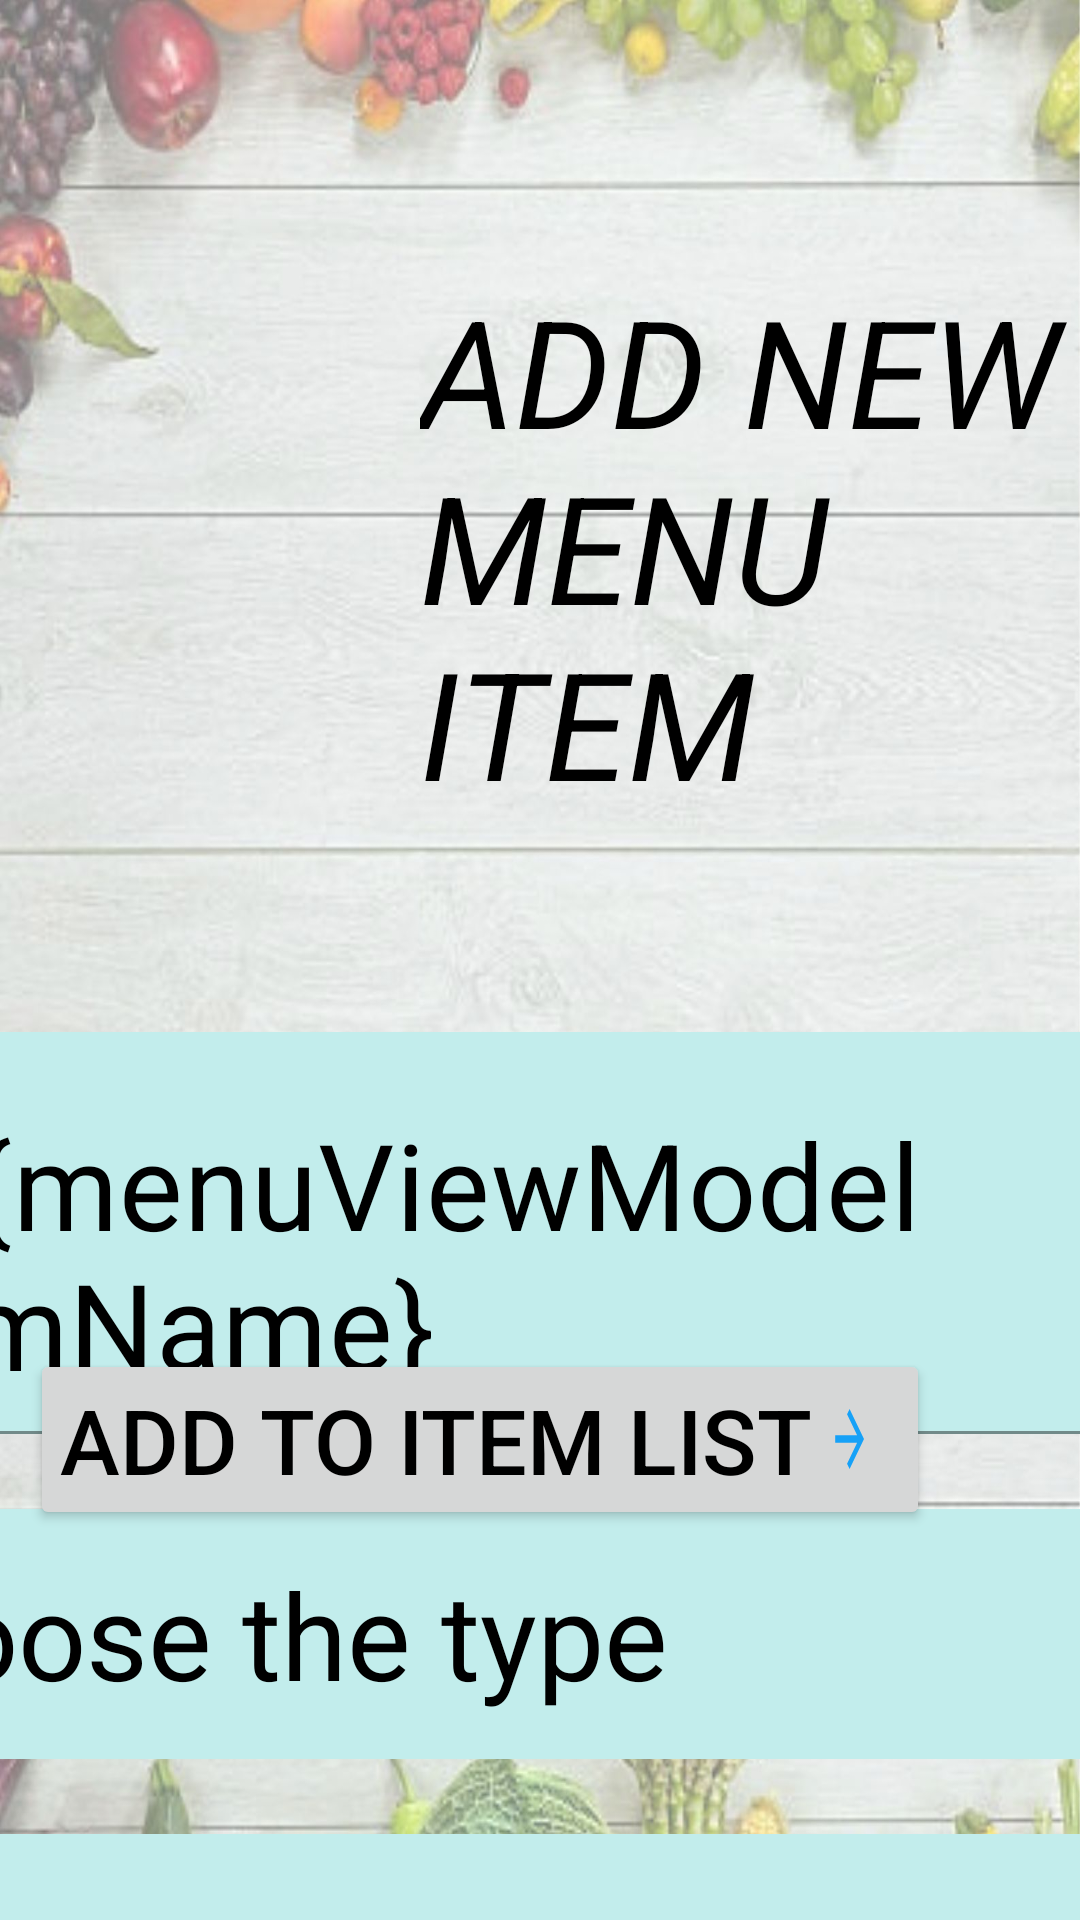

Layout XML and referenced resources for this Android screen:
<!-- AndroidManifest.xml: application theme Theme.POS_ADMIN -->
<!-- res/layout/fragment_add_menu.xml -->
<?xml version="1.0" encoding="utf-8"?>
<layout xmlns:android="http://schemas.android.com/apk/res/android"
    xmlns:tools="http://schemas.android.com/tools"
    xmlns:app="http://schemas.android.com/apk/res-auto"
    tools:context="com.example.pos.AddShiftsFragment">
    <data>
        <variable
            name="addMenuFragment"
            type="com.example.pos.AddMenuFragment" />
        <variable
            name="menuViewModel"
            type="com.example.pos.model.MenuViewModel" />
    </data>
    <androidx.constraintlayout.widget.ConstraintLayout
        android:layout_width="match_parent"
        android:layout_height="match_parent"
        android:background="@drawable/add_menu_background">
        <LinearLayout
            android:id="@+id/headerContainer"
            android:layout_width="match_parent"
            android:layout_height="wrap_content"
            app:layout_constraintLeft_toLeftOf="parent"
            app:layout_constraintTop_toTopOf="parent"
            android:orientation="horizontal">
        </LinearLayout>
        <TextView
            android:id="@+id/add_new_item_text"
            android:text="ADD NEW MENU ITEM"
            android:layout_width="wrap_content"
            android:layout_height="wrap_content"
            android:paddingTop="90dp"
            android:paddingLeft="140dp"
            android:textSize="50sp"
            android:textColor="@color/black"
            android:textStyle="italic"
            app:layout_constraintTop_toBottomOf="@id/headerContainer"
            app:layout_constraintStart_toStartOf="parent"
            app:layout_constraintRight_toRightOf="parent"/>
        <LinearLayout
            android:id="@+id/new_item_info"
            android:layout_width="550dp"
            android:layout_height="wrap_content"
            app:layout_constraintTop_toBottomOf="@+id/add_new_item_text"
            app:layout_constraintLeft_toLeftOf="parent"
            app:layout_constraintRight_toRightOf="parent"
            android:orientation="vertical"
            android:layout_marginTop="60dp">
            <com.google.android.material.textfield.TextInputLayout
                android:id="@+id/name_edttxt"
                android:layout_width="match_parent"
                android:layout_height="wrap_content"
                android:hint="Item Name"
                android:layout_margin="10dp"
                app:layout_constraintStart_toStartOf="parent"
                app:layout_constraintTop_toTopOf="parent">

                <com.google.android.material.textfield.TextInputEditText
                    android:id="@+id/name_input"
                    android:background="@color/light_blue"
                    android:layout_width="match_parent"
                    android:layout_height="wrap_content"
                    android:textSize="40dp"
                    android:textColor="@color/black"
                    android:text="@={menuViewModel.itemName}"/>

            </com.google.android.material.textfield.TextInputLayout>
            <LinearLayout
                android:layout_width="match_parent"
                android:layout_height="match_parent"
                android:id="@+id/type_pick_container"
                android:background="@color/light_blue"
                android:layout_margin="15dp"
                android:orientation="vertical">
                <TextView
                    android:id="@+id/type_pick"
                    android:layout_width="match_parent"
                    android:textSize="40sp"
                    android:padding="15dp"
                    android:textColor="@color/black"
                    android:layout_height="match_parent"
                    android:text="Choose the type"/>
            </LinearLayout>
            <com.google.android.material.textfield.TextInputLayout
                android:id="@+id/price_edttxt"
                android:layout_width="match_parent"
                android:layout_height="wrap_content"
                android:hint="Item Price "
                android:layout_margin="10dp"
                app:layout_constraintStart_toStartOf="parent"
                app:layout_constraintTop_toTopOf="parent">

                <com.google.android.material.textfield.TextInputEditText
                    android:id="@+id/input_price"
                    android:background="@color/light_blue"
                    android:layout_width="match_parent"
                    android:layout_height="wrap_content"
                    android:textSize="40sp"
                    android:inputType="numberDecimal"
                    android:textColor="@color/black"
                    android:text="@={menuViewModel._price}"/>

            </com.google.android.material.textfield.TextInputLayout>


            <LinearLayout
                android:id="@+id/img_container"
                android:layout_width="wrap_content"
                android:layout_height="wrap_content"
                android:layout_margin="10dp"
                android:layout_gravity="center"
                android:orientation="horizontal">
                <ImageView
                    android:id="@+id/image_icon"
                    android:layout_width="40dp"
                    android:layout_height="40dp"
                    android:src="@drawable/ic_baseline_add_photo_alternate_24"/>
                <TextView
                    android:id="@+id/add_img_text"
                    android:layout_marginLeft="20dp"
                    android:textSize="35sp"
                    android:layout_width="wrap_content"
                    android:layout_height="wrap_content"
                    android:text="Capture image or upload here"/>
            </LinearLayout>
            <ImageView
                android:id="@+id/item_img"
                android:layout_width="300dp"
                android:layout_height="300dp"
                android:layout_gravity="center"
                android:layout_marginTop="20dp"/>
        </LinearLayout>

        <androidx.appcompat.widget.AppCompatButton
            android:id="@+id/add_new_item_btn"
            android:layout_width="wrap_content"
            android:layout_height="wrap_content"
            android:layout_marginRight="50dp"
            android:layout_marginBottom="130dp"
            android:drawableRight="@drawable/ic_baseline_arrow_forward_24"
            android:drawablePadding="5dp"
            android:onClick="@{() -> addMenuFragment.addNewItem()}"
            android:padding="10dp"
            android:text="Add to Item List"
            android:textColor="@color/black"
            android:textSize="30sp"
            app:layout_constraintBottom_toBottomOf="parent"
            app:layout_constraintRight_toRightOf="parent" />




    </androidx.constraintlayout.widget.ConstraintLayout>

</layout>
<!-- resources referenced by this layout -->
<resources>
  <color name="black">#FF000000</color>
  <color name="light_blue">#c2edec</color>
  <!-- drawable add_menu_background: jpg bitmap (drawable-v24, 204425 bytes) -->
  <!-- drawable ic_baseline_arrow_forward_24 (drawable) -->
  <vector android:autoMirrored="true" android:height="30dp"
      android:tint="@color/dark_blue" android:viewportHeight="24"
      android:viewportWidth="40" android:width="24dp" xmlns:android="http://schemas.android.com/apk/res/android">
      <path android:fillColor="@color/dark_blue" android:pathData="M12,4l-1.41,1.41L16.17,11H4v2h12.17l-5.58,5.59L12,20l8,-8z"/>
  </vector>
  <style name="Theme.POS_ADMIN" parent="Theme.MaterialComponents.DayNight.DarkActionBar">
          
  
          <item name="colorPrimary">@color/dark_blue</item>
          <item name="colorPrimaryVariant">@color/black</item>
          <item name="colorOnPrimary">@color/white</item>
          
          <item name="colorSecondary">@color/teal_200</item>
          <item name="colorSecondaryVariant">@color/teal_700</item>
          <item name="colorOnSecondary">@color/black</item>
          
          <item name="android:statusBarColor">?attr/colorPrimaryVariant</item>
          
  
      </style>
  <color name="dark_blue">#16a1f7</color>
  <color name="white">#FFFFFFFF</color>
  <color name="teal_200">#FF03DAC5</color>
  <color name="teal_700">#FF018786</color>
</resources>
